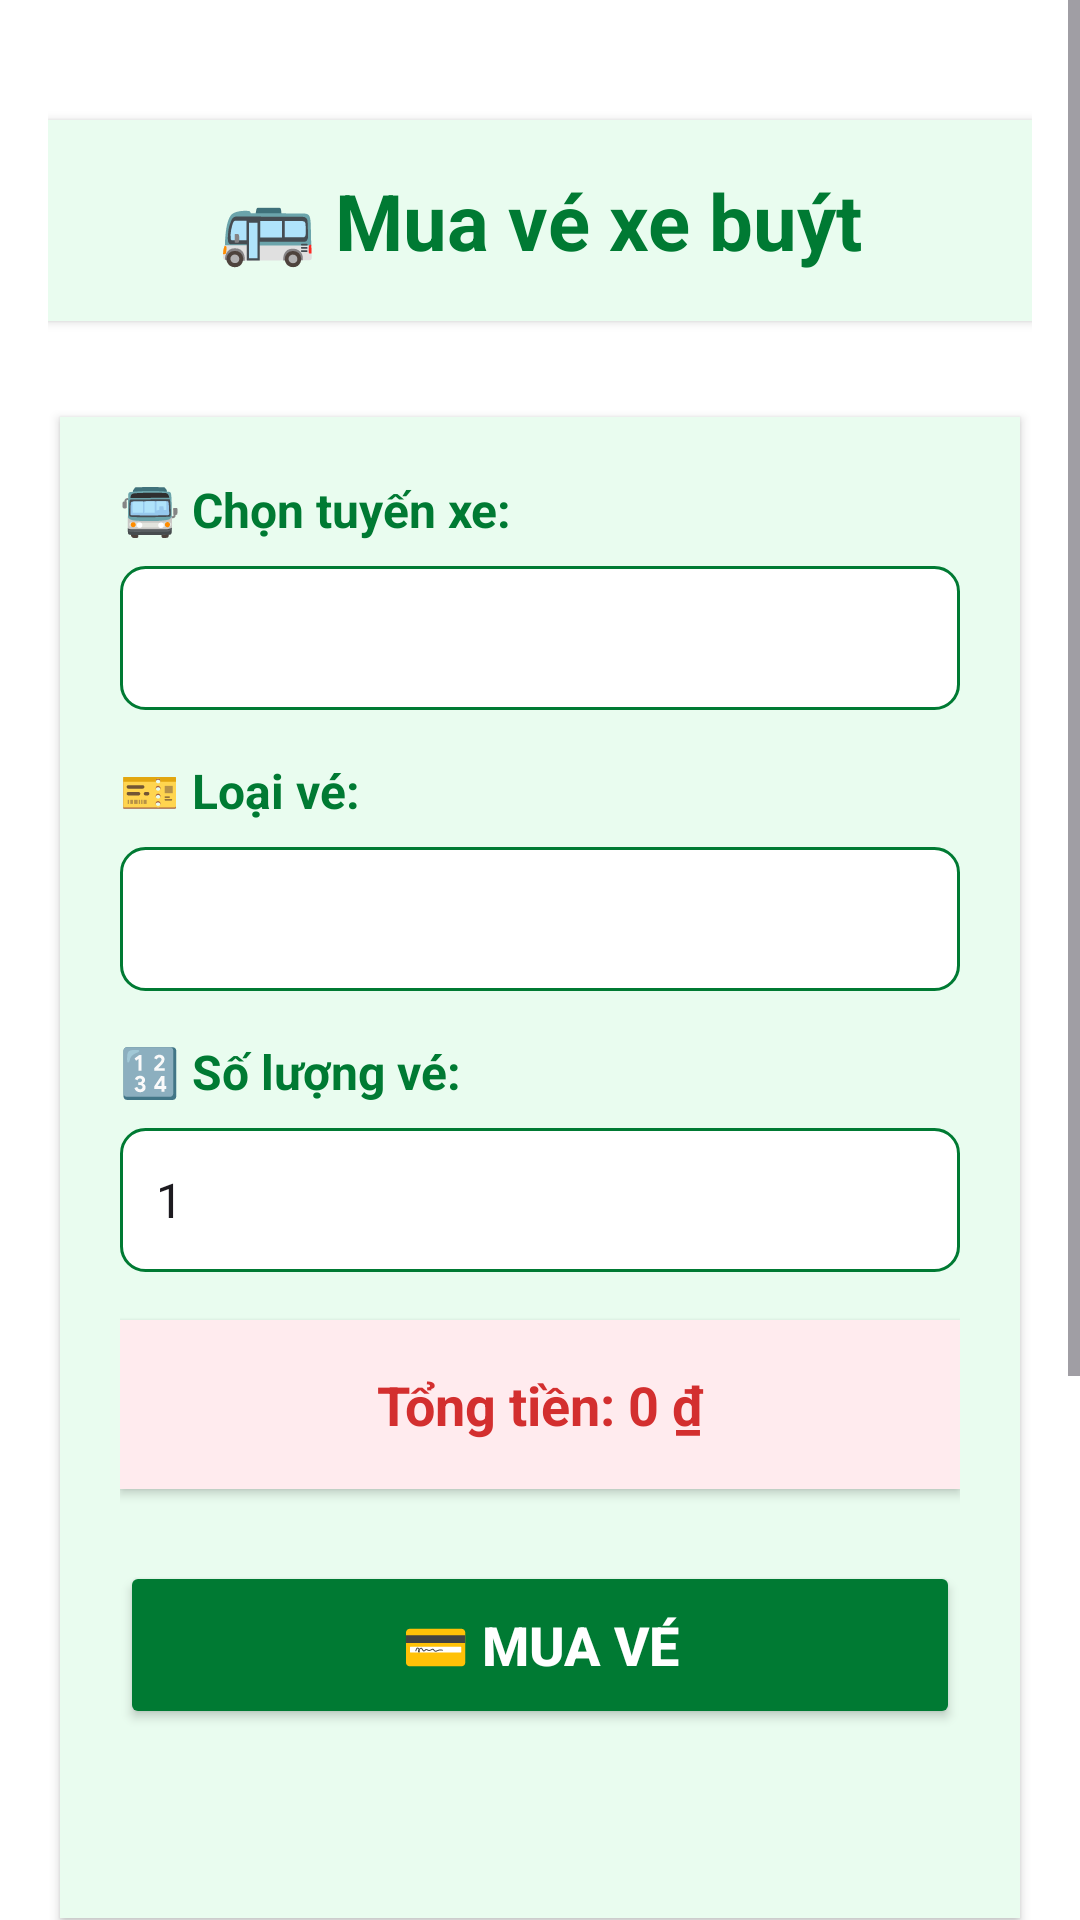

Produce the Android XML layout that renders to this screen, including the resource entries it uses.
<!-- AndroidManifest.xml: application theme Theme.BusViet -->
<!-- res/layout/fragment_buy_ticket.xml -->
<ScrollView xmlns:android="http://schemas.android.com/apk/res/android"
    android:layout_width="match_parent"
    android:layout_height="match_parent"
    android:background="#FFFFFF">

    <LinearLayout
        android:layout_width="match_parent"
        android:layout_height="wrap_content"
        android:orientation="vertical"
        android:padding="16dp">

        

        
        <TextView
            android:layout_width="match_parent"
            android:layout_height="wrap_content"
            android:layout_marginTop="24dp"
            android:layout_marginBottom="24dp"
            android:background="#E9FCEF"
            android:backgroundTint="#E9FCEF"
            android:elevation="2dp"
            android:gravity="center"
            android:padding="16dp"
            android:text="🚌 Mua vé xe buýt"
            android:textColor="#007A33"
            android:textSize="26sp"
            android:textStyle="bold" />

        <LinearLayout
            android:layout_width="match_parent"
            android:layout_height="wrap_content"
            android:orientation="vertical"
            android:background="#E9FCEF"
            android:padding="20dp"
            android:layout_marginBottom="24dp"
            android:elevation="2dp"
            android:backgroundTint="#E9FCEF"
            android:layout_marginTop="8dp"
            android:layout_marginHorizontal="4dp">

            
            <TextView
                android:layout_width="match_parent"
                android:layout_height="wrap_content"
                android:text="🚍 Chọn tuyến xe:"
                android:textSize="16sp"
                android:textStyle="bold"
                android:layout_marginBottom="8dp"
                android:textColor="#007A33" />

            <Spinner
                android:id="@+id/spinnerRoute"
                android:layout_width="match_parent"
                android:layout_height="48dp"
                android:layout_marginBottom="16dp"
                android:background="@drawable/bg_input_box"
                android:padding="8dp" />

            
            <TextView
                android:layout_width="match_parent"
                android:layout_height="wrap_content"
                android:text="🎫 Loại vé:"
                android:textSize="16sp"
                android:textStyle="bold"
                android:layout_marginBottom="8dp"
                android:textColor="#007A33" />

            <Spinner
                android:id="@+id/spinnerTicketType"
                android:layout_width="match_parent"
                android:layout_height="48dp"
                android:layout_marginBottom="16dp"
                android:background="@drawable/bg_input_box"
                android:padding="8dp" />

            
            <TextView
                android:layout_width="match_parent"
                android:layout_height="wrap_content"
                android:text="🔢 Số lượng vé:"
                android:textSize="16sp"
                android:textStyle="bold"
                android:layout_marginBottom="8dp"
                android:textColor="#007A33" />

            <EditText
                android:id="@+id/etTicketCount"
                android:layout_width="match_parent"
                android:layout_height="48dp"
                android:text="1"
                android:inputType="number"
                android:textSize="16sp"
                android:background="@drawable/bg_input_box"
                android:padding="12dp"
                android:layout_marginBottom="16dp" />

            
            <TextView
                android:id="@+id/tvTotalPrice"
                android:layout_width="match_parent"
                android:layout_height="wrap_content"
                android:text="Tổng tiền: 0 ₫"
                android:textSize="18sp"
                android:textStyle="bold"
                android:textColor="#D32F2F"
                android:gravity="center"
                android:background="@android:color/white"
                android:padding="16dp"
                android:layout_marginBottom="24dp"
                android:backgroundTint="#FFEBEE"
                android:elevation="2dp" />

            
            <Button
                android:id="@+id/btnBuyTicket"
                android:layout_width="match_parent"
                android:layout_height="56dp"
                android:text="💳 MUA VÉ"
                android:textSize="18sp"
                android:textStyle="bold"
                android:textColor="#FFFFFF"
                android:backgroundTint="#007A33"
                android:elevation="2dp"
                android:layout_marginBottom="8dp" />

            
            <TextView
                android:id="@+id/tvStatus"
                android:layout_width="match_parent"
                android:layout_height="wrap_content"
                android:text=""
                android:textSize="14sp"
                android:gravity="center"
                android:padding="8dp" />
        </LinearLayout>

        
        <LinearLayout
            android:layout_width="match_parent"
            android:layout_height="wrap_content"
            android:orientation="vertical"
            android:background="#F5F5F5"
            android:padding="16dp"
            android:elevation="2dp"
            android:layout_marginBottom="32dp">

            <TextView
                android:layout_width="match_parent"
                android:layout_height="wrap_content"
                android:text="💰 Bảng giá vé"
                android:textSize="20sp"
                android:textStyle="bold"
                android:textColor="#007A33"
                android:layout_marginBottom="12dp"
                android:gravity="center" />

            
            <TextView
                android:layout_width="match_parent"
                android:layout_height="wrap_content"
                android:text="🎫 Vé lượt:     10,000₫/lượt"
                android:textSize="14sp"
                android:layout_marginBottom="4dp" />
            <TextView
                android:layout_width="match_parent"
                android:layout_height="wrap_content"
                android:text="🌅 Vé ngày:     20,000₫/ngày"
                android:textSize="14sp"
                android:layout_marginBottom="4dp" />
            <TextView
                android:layout_width="match_parent"
                android:layout_height="wrap_content"
                android:text="📅 Vé tháng:     140,000₫/tháng"
                android:textSize="14sp"
                android:layout_marginBottom="4dp" />
            <TextView
                android:layout_width="match_parent"
                android:layout_height="wrap_content"
                android:text="📆 Vé quý:       400,000₫/quý"
                android:textSize="14sp"
                android:layout_marginBottom="4dp" />
            <TextView
                android:layout_width="match_parent"
                android:layout_height="wrap_content"
                android:text="🗓️ Vé năm:      1,500,000₫/năm"
                android:textSize="14sp" />
        </LinearLayout>
    </LinearLayout>
</ScrollView>
<!-- resources referenced by this layout -->
<resources>
  <!-- drawable bg_input_box (drawable) -->
  <shape xmlns:android="http://schemas.android.com/apk/res/android"
      android:shape="rectangle">
      <solid android:color="#FFFFFF" />
      <stroke android:width="1dp" android:color="#007A33" />
      <corners android:radius="8dp" />
  </shape>
  <style name="Theme.BusViet" parent="Base.Theme.BusViet" />
  <style name="Base.Theme.BusViet" parent="Theme.Material3.DayNight.NoActionBar">
          
          
      </style>
</resources>
